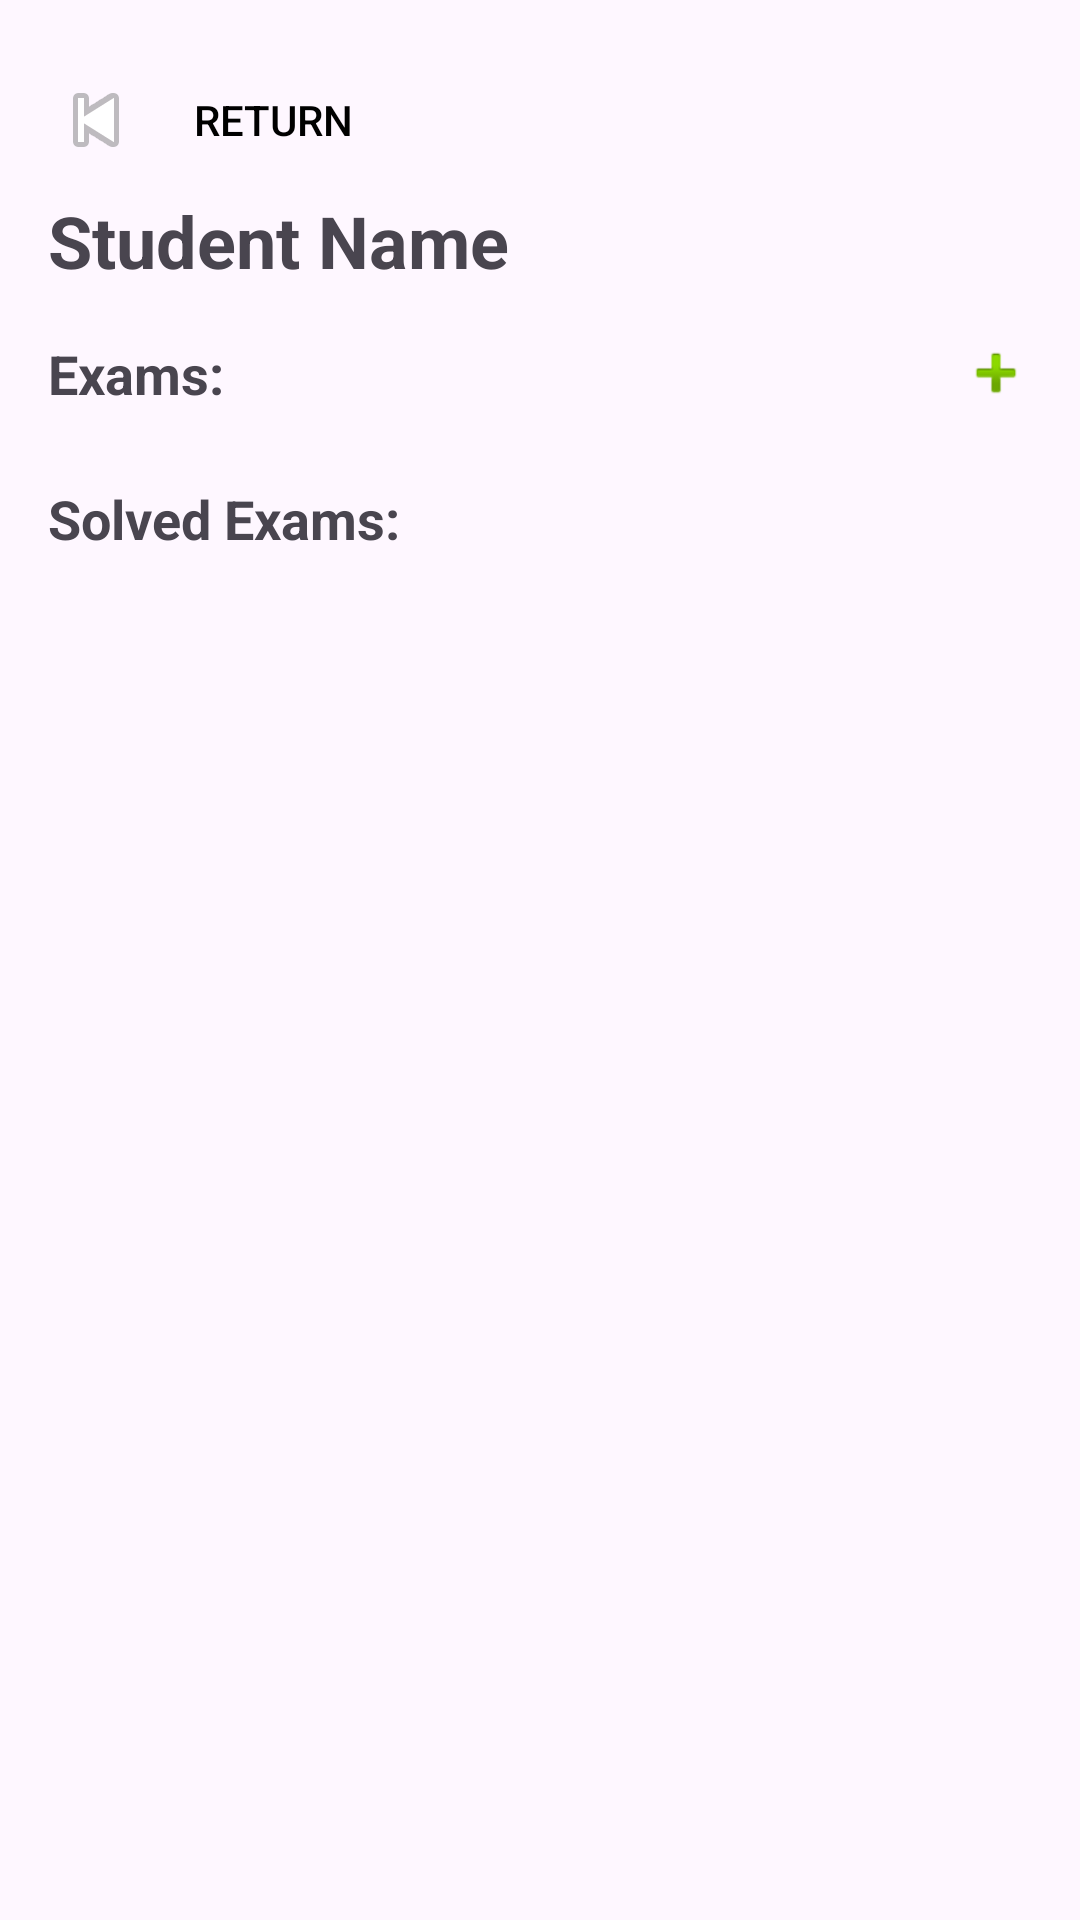

The Android layout XML behind this screen, and the referenced resources:
<!-- AndroidManifest.xml: application theme Theme.Projecty -->
<!-- res/layout/activity_detail_student.xml -->
<?xml version="1.0" encoding="utf-8"?>
<FrameLayout xmlns:android="http://schemas.android.com/apk/res/android"
    xmlns:tools="http://schemas.android.com/tools"
    android:id="@+id/container"
    android:layout_width="match_parent"
    android:layout_height="match_parent"
    tools:context=".admin.DetailStudentActivity">




    <ScrollView
        android:layout_width="match_parent"
        android:layout_height="match_parent"
        android:padding="16dp">

        <LinearLayout
            android:layout_width="match_parent"
            android:layout_height="wrap_content"
            android:orientation="vertical">

            <Button
                android:id="@+id/btnreturn"
                android:layout_width="110dp"
                android:layout_height="wrap_content"
                android:layout_marginRight="0dp"
                android:background="?attr/selectableItemBackgroundBorderless"
                android:clickable="true"
                android:drawableStart="@android:drawable/ic_media_previous"
                android:drawablePadding="8dp"
                android:focusable="true"
                android:text="Return"
                android:textColor="@android:color/black" />

            <TextView
                android:id="@+id/tv_student_name"
                android:layout_width="wrap_content"
                android:layout_height="wrap_content"
                android:text="Student Name"
                android:textSize="24sp"
                android:textStyle="bold"
                android:layout_marginBottom="16dp" />

            <LinearLayout
                android:layout_width="match_parent"
                android:layout_height="wrap_content"
                android:orientation="horizontal"
                android:layout_marginBottom="8dp"
                android:gravity="center_vertical">

                <LinearLayout
                    android:layout_width="0dp"
                    android:layout_height="wrap_content"
                    android:layout_weight="1"
                    android:orientation="vertical">

                    <TextView
                        android:id="@+id/tv_exams_label"
                        android:layout_width="wrap_content"
                        android:layout_height="wrap_content"
                        android:text="Exams:"
                        android:textSize="18sp"
                        android:textStyle="bold"
                        android:layout_marginEnd="8dp" />

                    <ListView
                        android:id="@+id/recyclerViewExamsLinkedToStudent"
                        android:layout_width="match_parent"
                        android:layout_height="wrap_content"
                        android:divider="@android:color/darker_gray"
                        android:dividerHeight="1dp"
                        android:scrollbars="none"
                        android:nestedScrollingEnabled="true" />
                </LinearLayout>

                <ImageView
                    android:id="@+id/iv_add_exam"
                    android:layout_width="24dp"
                    android:layout_height="24dp"
                    android:src="@android:drawable/ic_input_add"
                    android:contentDescription="Add Exam"
                    android:layout_gravity="center_vertical"
                    android:clickable="true"
                    android:focusable="true" />

                <androidx.recyclerview.widget.RecyclerView
                    android:id="@+id/recyclerViewExams"
                    android:layout_width="match_parent"
                    android:layout_height="wrap_content"
                    android:visibility="gone" />
            </LinearLayout>

            <ListView
                android:id="@+id/lv_exams"
                android:layout_width="match_parent"
                android:layout_height="wrap_content"
                android:divider="@android:color/darker_gray"
                android:dividerHeight="1dp"
                android:scrollbars="none"
                android:nestedScrollingEnabled="true" />

            <TextView
                android:id="@+id/tv_no_exams_message"
                android:layout_width="wrap_content"
                android:layout_height="wrap_content"
                android:text="Student heeft nog geen examens"
                android:textSize="16sp"
                android:textColor="@android:color/holo_red_dark"
                android:visibility="gone" />

            <TextView
                android:id="@+id/tv_solved_exams_label"
                android:layout_width="wrap_content"
                android:layout_height="wrap_content"
                android:text="Solved Exams:"
                android:textSize="18sp"
                android:textStyle="bold"
                android:layout_marginTop="16dp"
                android:layout_marginBottom="8dp" />

            <ListView
                android:id="@+id/lv_solved_exams"
                android:layout_width="match_parent"
                android:layout_height="wrap_content"
                android:divider="@android:color/darker_gray"
                android:dividerHeight="1dp"
                android:scrollbars="none"
                android:nestedScrollingEnabled="true" />

        </LinearLayout>
    </ScrollView>

</FrameLayout>
<!-- resources referenced by this layout -->
<resources>
  <style name="Theme.Projecty" parent="android:Theme.Material.Light.NoActionBar" />
</resources>
